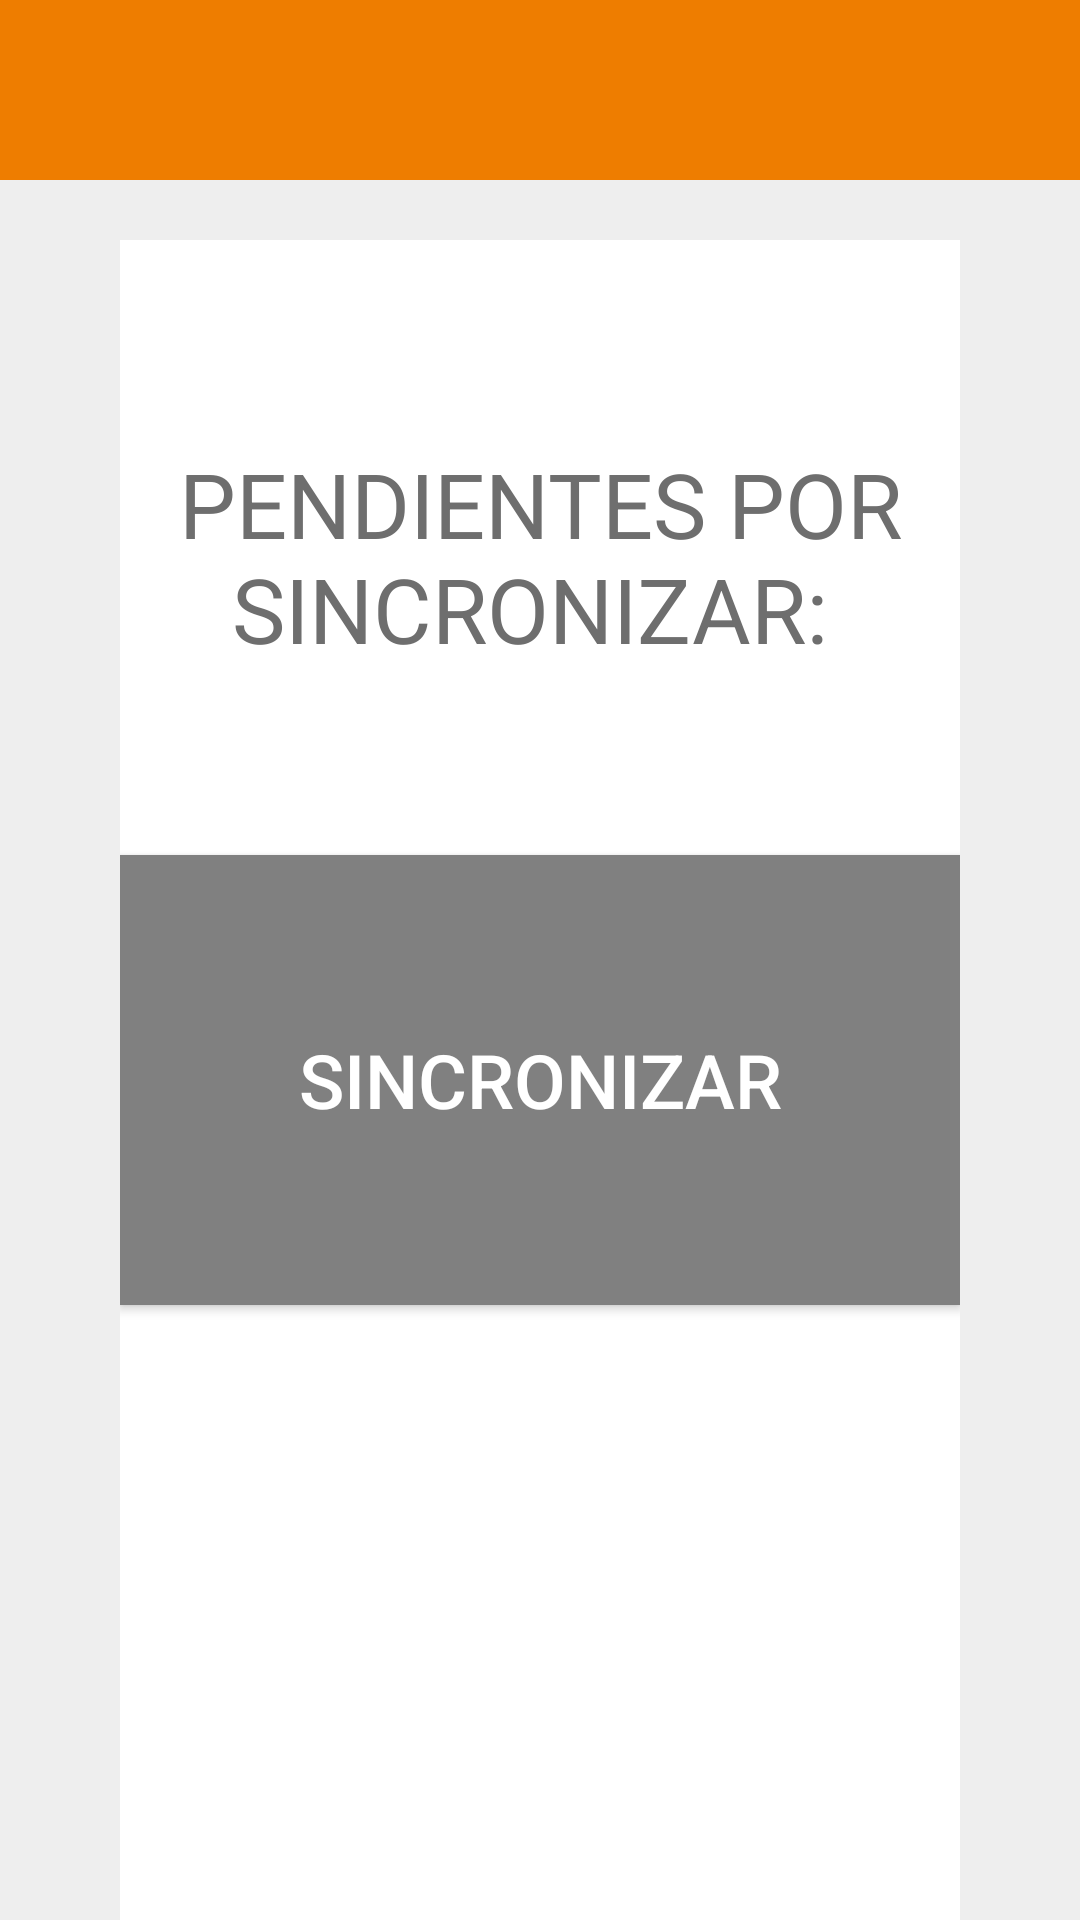

Android layout source for this screen:
<!-- AndroidManifest.xml: application theme AppTheme -->
<!-- res/layout/activity_sincronizar_preguntas.xml -->
<?xml version="1.0" encoding="utf-8"?>
<RelativeLayout xmlns:android="http://schemas.android.com/apk/res/android"
xmlns:tools="http://schemas.android.com/tools"
android:layout_width="match_parent"
android:layout_height="match_parent"
android:paddingBottom="@dimen/activity_vertical_margin"
android:background="#eeeeee"
tools:context="com.example.mobilesdblack.ejemplo2.SincronizarPreguntas">

<LinearLayout
    android:orientation="horizontal"
    android:layout_width="match_parent"
    android:layout_height="100dp"
    android:layout_marginLeft="40dp"
    android:layout_marginRight="40dp"
    android:layout_marginTop="20dp"
    android:background="#61a6dd"
    android:layout_below="@+id/lblFecha"
    android:id="@+id/linearLayout2">

</LinearLayout>

<RelativeLayout
    android:layout_width="match_parent"
    android:layout_height="match_parent"
    android:layout_marginLeft="40dp"
    android:layout_marginRight="40dp"
    android:background="#ffffff"
    android:layout_alignParentBottom="true"
    android:layout_alignTop="@+id/linearLayout2">


    <Button
        android:text="SINCRONIZAR"
        android:layout_width="325dp"
        android:layout_height="150dp"
        android:id="@+id/btnSincronizar"
        android:textSize="25dp"
        android:background="#808080"
        android:textColor="#ffffff"
        android:onClick="RomperOperacion"
        android:layout_centerVertical="true"
        android:layout_centerHorizontal="true" />

    <TextView
        android:layout_width="wrap_content"
        android:layout_height="wrap_content"
        android:textAppearance="?android:attr/textAppearanceLarge"
        android:text="PENDIENTES POR SINCRONIZAR: "
        android:id="@+id/lblEncuestasRestantes"
        android:textColor="#6E6E6E"
        android:textSize="30dp"
        android:gravity="center"
        android:layout_marginBottom="62dp"
        android:layout_above="@+id/btnSincronizar"
        android:layout_toLeftOf="@+id/txtEncuestasRestantes"
        android:layout_toStartOf="@+id/txtEncuestasRestantes" />

    <TextView
        android:layout_width="wrap_content"
        android:layout_height="wrap_content"
        android:textAppearance="?android:attr/textAppearanceLarge"
        android:text="---"
        android:id="@+id/txtEncuestasRestantes"
        android:textColor="#000000"
        android:textSize="25dp"
        android:gravity="center"
        android:textStyle="bold"
        android:layout_alignTop="@+id/lblEncuestasRestantes"
        android:layout_toRightOf="@+id/btnSincronizar"
        android:layout_toEndOf="@+id/btnSincronizar"
        android:layout_marginLeft="19dp"
        android:layout_marginStart="19dp" />

</RelativeLayout>

<TextView
    android:layout_width="wrap_content"
    android:layout_height="60dp"
    android:textAppearance="?android:attr/textAppearanceLarge"
    android:id="@+id/lblFecha"
    android:background="#ee7d00"
    android:layout_alignParentRight="true"
    android:layout_alignParentEnd="true"
    android:layout_alignParentLeft="true"
    android:layout_alignParentStart="true" />

</RelativeLayout>
<!-- resources referenced by this layout -->
<resources>
  <style name="AppTheme" parent="Theme.AppCompat.Light.NoActionBar">
          
          <item name="colorPrimary">@color/colorPrimary</item>
          <item name="colorPrimaryDark">@color/colorPrimaryDark</item>
          <item name="colorAccent">@color/colorAccent</item>
      </style>
  <color name="colorPrimary">#ee7d00</color>
  <color name="colorPrimaryDark">#ee7d00</color>
  <color name="colorAccent">#ffffff</color>
</resources>
